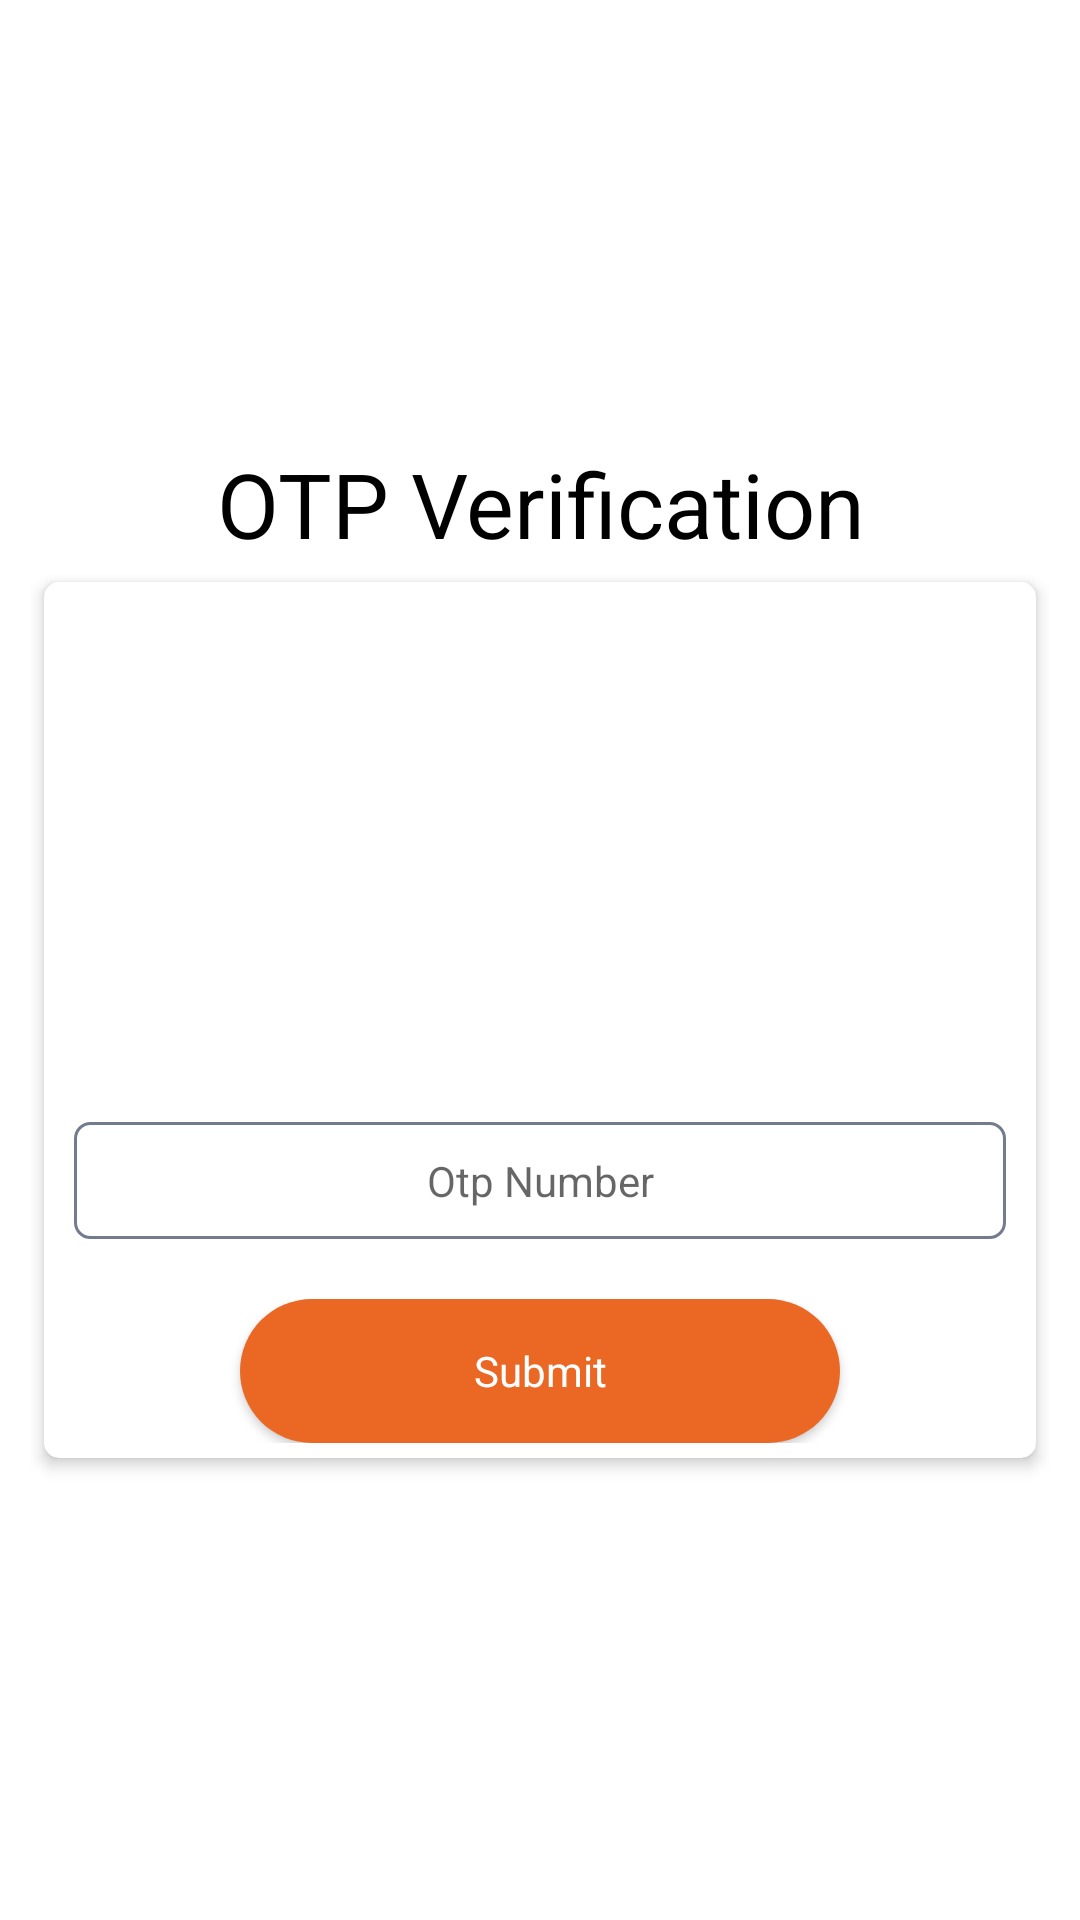

Write the Android layout XML for this screen, with the resource values it uses.
<!-- AndroidManifest.xml: application theme Theme.BeaconStitbd -->
<!-- res/layout/activity_otp_page.xml -->
<?xml version="1.0" encoding="utf-8"?>
<LinearLayout xmlns:android="http://schemas.android.com/apk/res/android"
    xmlns:app="http://schemas.android.com/apk/res-auto"
    xmlns:tools="http://schemas.android.com/tools"
    android:layout_width="match_parent"
    android:layout_height="match_parent"
    android:orientation="vertical"
    android:padding="10dp"
    tools:context=".Activity.OTP_Page">

    <LinearLayout
        android:layout_width="match_parent"
        android:layout_height="match_parent"
        android:layout_gravity="center"
        android:gravity="center"
        android:orientation="vertical">

        <LinearLayout
            android:layout_width="match_parent"
            android:layout_height="wrap_content"
            android:layout_gravity="center"
            android:gravity="center">

            <TextView
                style="@style/RobotoBold"
                android:layout_width="match_parent"
                android:layout_height="wrap_content"
                android:gravity="center_horizontal"
                android:text="OTP Verification"
                android:textAlignment="center"
                android:textColor="#000"
                android:textSize="30sp" />


        </LinearLayout>

        <androidx.cardview.widget.CardView
            android:layout_width="match_parent"
            android:layout_height="wrap_content"
            app:cardCornerRadius="5dp"
            app:cardElevation="3dp"
            app:cardUseCompatPadding="true">


            <LinearLayout
                android:layout_width="match_parent"
                android:layout_height="wrap_content"
                android:layout_marginTop="10dp"
                android:orientation="vertical"
                android:padding="5dp">

                <LinearLayout
                    android:layout_width="match_parent"
                    android:layout_height="wrap_content"
                    android:gravity="center">

                    <ImageView
                        android:layout_width="150dp"
                        android:layout_height="150dp"
                        android:src="@drawable/otp" />


                </LinearLayout>

                <LinearLayout
                    android:layout_width="match_parent"
                    android:layout_height="wrap_content"
                    android:layout_marginTop="10dp"
                    android:orientation="vertical"
                    android:padding="5dp">

                    <EditText
                        android:id="@+id/otp_number_input"
                        style="@style/RobotoBold"
                        android:layout_width="match_parent"
                        android:layout_height="wrap_content"
                        android:background="@drawable/bg_input_field"
                        android:gravity="center_horizontal"
                        android:hint="Otp Number"
                        android:inputType="number"
                        android:maxLines="1"
                        android:padding="10dp"
                        android:textAlignment="center" />

                </LinearLayout>


                <LinearLayout
                    android:layout_width="match_parent"
                    android:layout_height="wrap_content"
                    android:layout_gravity="center"
                    android:layout_marginTop="15dp"
                    android:gravity="center">

                    <Button
                        android:id="@+id/submit_otp_page"
                        style="@style/RobotoBold"
                        android:layout_width="200dp"
                        android:layout_height="wrap_content"
                        android:background="@drawable/button_shape"
                        android:text="Submit"
                        android:textColor="#fff" />


                </LinearLayout>

            </LinearLayout>


        </androidx.cardview.widget.CardView>


    </LinearLayout>

</LinearLayout>
<!-- resources referenced by this layout -->
<resources>
  <!-- drawable bg_input_field (drawable-v24) -->
  <?xml version="1.0" encoding="utf-8"?>
  <shape android:shape="rectangle"
      xmlns:android="http://schemas.android.com/apk/res/android">
  
      <solid
          android:color="@color/white"/>
  
      <stroke android:color="@color/colorA"
          android:width="1sp"/>
  
      <corners
          android:radius="@dimen/five"/>
  
  </shape>
  <!-- drawable button_shape (drawable) -->
  <?xml version="1.0" encoding="UTF-8"?>
  <shape xmlns:android="http://schemas.android.com/apk/res/android">
      <corners
          android:bottomLeftRadius="30dp"
          android:bottomRightRadius="30dp"
          android:topLeftRadius="30dp"
          android:topRightRadius="30dp"/>
  
      <solid android:color="#28a745"/>
  </shape>
  <style name="RobotoBold" parent="android:Widget.Holo.Light.TextView">
          <item name="fontPath">fonts/Roboto-Bold.ttf</item>
      </style>
  <style name="Theme.BeaconStitbd" parent="Theme.MaterialComponents.Light.NoActionBar">
          
          <item name="colorPrimary">@color/teal_200</item>
          <item name="colorPrimaryVariant">@color/teal_200</item>
          <item name="colorOnPrimary">@color/teal_200</item>
          
          <item name="colorSecondary">@color/teal_200</item>
          <item name="colorSecondaryVariant">@color/teal_700</item>
          <item name="colorOnSecondary">@color/teal_200</item>
          
          <item name="android:statusBarColor" tools:targetApi="l">?attr/colorPrimaryVariant</item>
          
      </style>
  <color name="white">#FFFFFFFF</color>
  <color name="colorA">#727C8E</color>
  <dimen name="five">5dp</dimen>
  <color name="teal_200">#EA6824</color>
  <color name="teal_700">#1E64AD</color>
</resources>
